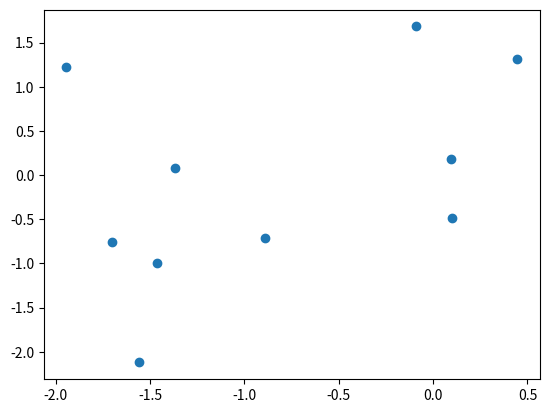

Here is the Python script that generated this plot:
"""
=====================
Polygon Selector Demo
=====================

Shows how one can select indices of a polygon interactively.

"""
import numpy as np

#from matplotlib.widgets import PolygonSelector
from matplotlib.path import Path
from matplotlib.patches import Rectangle

class SelectPoints(object):
    """Select indices from a matplotlib collection using `PolygonSelector`.

    Selected indices are saved in the `ind` attribute. This tool fades out the
    points that are not part of the selection (i.e., reduces their alpha
    values). If your collection has alpha < 1, this tool will permanently
    alter the alpha values.

    Note that this tool selects collection objects based on their *origins*
    (i.e., `offsets`).

    Parameters
    ----------
    ax : :class:`~matplotlib.axes.Axes`
        Axes to interact with.

    pts : array
        Arrays of size Nx2 for N points.
    """

    def __init__(self, ax, pts, typ='poly', callback=None):
        self.ax = ax
        self.canvas = ax.figure.canvas
        self.pts = pts
        self.vertices = []
        self.path = Path
        self.currentIndex = 1
        self.iselect = np.zeros(len(pts), dtype=bool)
        self.typ = typ
        self.connect()
        self.callback = callback
        self.canvas.mpl_connect('key_press_event', self.keyPress)
        self.cax = self.ax.plot([],[], 'r.-')
        self.caxSelected = self.ax.plot([],[], 'k+')
        self.rect = None
        
    def connect(self):
        if self.typ == 'poly':
            cid = self.canvas.mpl_connect('button_press_event', self.onPressPoly)
            self.connections = [(cid,)]
        elif self.typ == 'rect':
            self.rect = None
            cid1 = self.canvas.mpl_connect('button_press_event', self.onPressRect),
            cid2 = self.canvas.mpl_connect('motion_notify_event', self.onMotionRect)
            self.connections = [cid1, (cid2,)]
        else:
            raise ValueError("Type unknown, choose either 'rect' or 'poly'")
            
    def onPressPoly(self, event):
#        print('Poly: mouse press event detected', event.button, event.xdata, event.ydata)
        if event.button == 1:
            self.vertices.append((event.xdata, event.ydata))
            self.drawPath()
        if event.button == 3:
            self.vertices.append(self.vertices[0])
            self.drawPath()
            self.getPointsInside()
            self.disconnect()
    
    def onPressRect(self, event):
#        print('Rect : mouse press event detected', event.button, event.xdata, event.ydata)
        if self.rect is None:
#            print('no rect yet, will add it')
#            self.rect = self.ax.add_artist(Rectangle([event.xdata, event.ydata],
#                                                0, 0, color='red', alpha=0.3))
            self.rect = self.ax.plot([],[], 'r-')[0]
            self.vertices.append((event.xdata, event.ydata))
            self.drawPath()
        else:
            self.vertices.append((event.xdata, self.vertices[0][1]))
            self.vertices.append((event.xdata, event.ydata))
            self.vertices.append((self.vertices[0][0], event.ydata))
            self.vertices.append((self.vertices[0][0], self.vertices[0][1]))
            self.drawPath()
            self.getPointsInside()
            self.disconnect()
    
    def onMotionRect(self, event):
#        print('on motion ...', event.button, event.xdata, event.ydata)
        if (self.rect is not None) & (event.xdata is not None):
#            self.rect.set_width(event.xdata - self.vertices[0][0])
#            self.rect.set_height(event.ydata - self.vertices[0][1])
            self.rect.set_xdata([self.vertices[0][0],
                                 event.xdata,
                                 event.xdata,
                                 self.vertices[0][0],
                                 self.vertices[0][0]])
            self.rect.set_ydata([self.vertices[0][1],
                                 self.vertices[0][1],
                                 event.ydata,
                                 event.ydata,
                                 self.vertices[0][1]])
            self.canvas.draw()
        
    
    def drawPath(self):
        xy = np.array(self.vertices)
        self.cax[0].set_xdata(xy[:,0])
        self.cax[0].set_ydata(xy[:,1])
        self.canvas.draw_idle()
    
    def setVertices(self, xy):
        self.vertices = xy
        if np.sum(xy[0,:] - xy[-1,:]) != 0:
            self.vertices = np.r_[self.vertices, [self.vertices[0,:]]]
        self.drawPath()
        self.getPointsInside()
        
    def getPointsInside(self):
        path = Path(self.vertices)
        self.iselect = path.contains_points(self.pts)
        self.caxSelected[0].set_xdata(self.pts[self.iselect, 0])
        self.caxSelected[0].set_ydata(self.pts[self.iselect, 1])
        if self.callback is not None:
            print('execute callback')
            self.callback(self.iselect)
            print('end of callback')
        else:
            print(np.sum(self.iselect), 'elements selected')
        self.canvas.draw_idle()
    
    def keyPress(self, event):
        if event.key == 'escape':
#            print('disconnected')
            self.disconnect()
        if event.key == 'e':
#            print('connected')
            self.reset()
            self.connect()
        
        
    def disconnect(self):
        for cid in self.connections:
            self.canvas.mpl_disconnect(cid[0])
        
    def reset(self):
        if self.rect is not None:
            self.rect.set_xdata([])
            self.rect.set_ydata([])
        self.vertices = []
        self.iselect = np.zeros(len(self.pts), dtype=bool)
        self.cax[0].set_xdata([])
        self.cax[0].set_ydata([])
        self.caxSelected[0].set_xdata([])
        self.caxSelected[0].set_ydata([])
        self.canvas.draw()
        


if __name__ == '__main__':
    import matplotlib.pyplot as plt

    fig, ax = plt.subplots()
    grid_x = np.random.randn(10)
    grid_y = np.random.randn(10)
    ax.scatter(grid_x, grid_y)
    pts = np.array([grid_x, grid_y]).T
#    rect = Rectangle([0,0], 1,2, alpha=0.3, color='red')
#    ax.add_artist(rect)
    
    def sayHello():
        name = input('your name: ')
        print('Hello', name)
    selector = SelectPoints(ax, pts, typ='rect', callback=sayHello)
#
#    print("Select points in the figure by enclosing them within a polygon.")
#    print("Press the 'esc' key to start a new polygon.")
#    print("Try holding the 'shift' key to move all of the vertices.")
#    print("Try holding the 'ctrl' key to move a single vertex.")

    plt.show()

#    selector.setVertices(np.array([[-0.5, -0.5],
#                                   [-0.5, 0.5],
#                                   [0.5, 0.5],
#                                   [0.5, -0.5]]))
#    selector.disconnect()

    # After figure is closed print the coordinates of the selected points
    print('\nSelected points:')
    print(selector.pts[selector.iselect, :])
